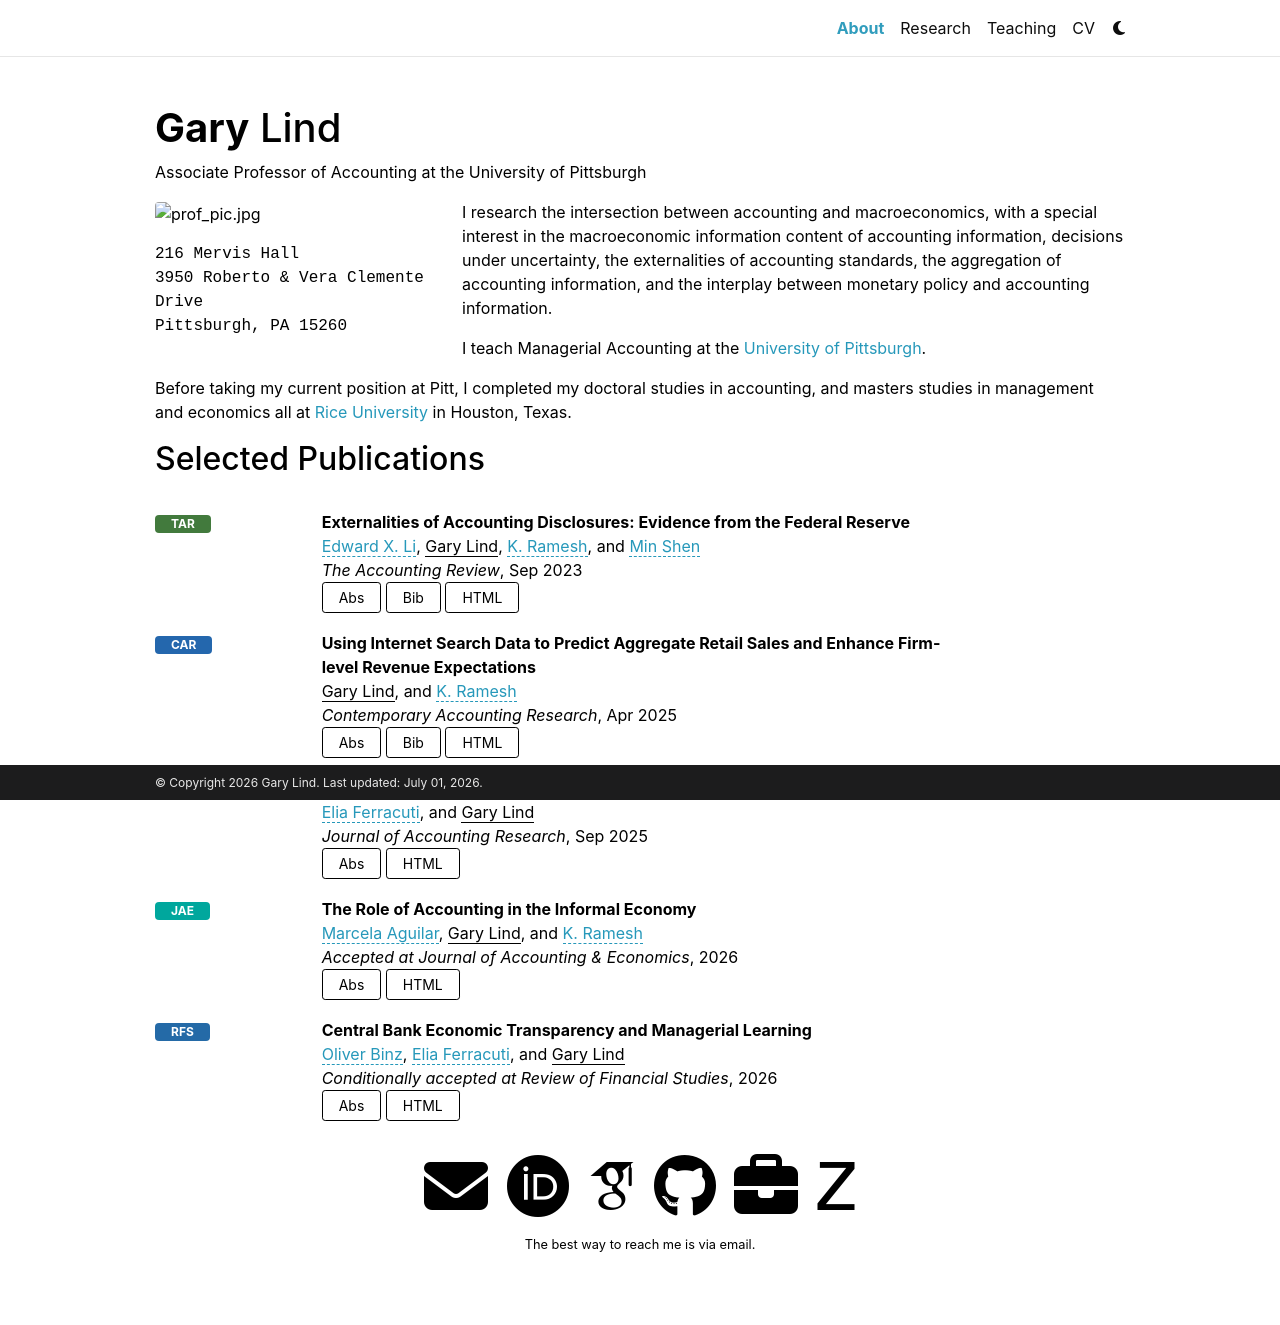

repository: gdlind/gdlind.github.io · page: index.html · generator: jekyll

<!--To build the site locally, download docker, then use git bash to run: docker compose pull; then docker compose up. Then find the server and use the last few numbers to access the locally hosted site. eg. http://localhost:8080/-->
# Gary Lind

I am an assistant professor at the [University of Pittsburgh](https://business.pitt.edu/). I teach Managerial Accounting.

I research the intersection between accounting and macroeconomics, with a special interest in the macroeconomic information content of accounting information, decisions under uncertainty, the externalities of accounting standards, the aggregation of accounting information, and the interplay between monetary policy and accounting information.

Before taking my current position at Pitt, I completed my doctoral studies in accounting, and masters studies in management and economics all at [Rice University](https://www.rice.edu/) in Houston, Texas.

This site is based on the [al-folio](https://github.com/alshedivat/al-folio) template, which is based on the original [folio theme](https://github.com/bogoli/-folio) published by [Lia Bogoev](https://beebsies.notion.site/Lia-Bogoev-a5bb90498fb04287b1bbaf56311561e2). It is open source under the MIT license.
